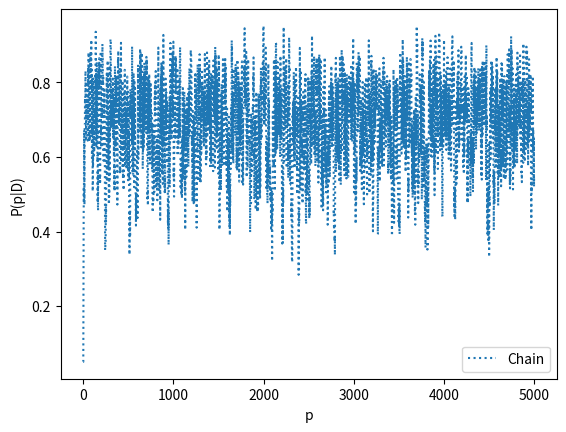

Python code for this plot:
# -*- coding: utf-8 -*-
"""
Created on Mon Apr  6 20:03:39 2020
A simple MCMC code
[redacted]
"""

import numpy as np
import matplotlib.pyplot as plt
import scipy.stats as st

''' Calculate the posterior '''

def target(lik, prior, param, theta):
    if theta < 0 or theta > 1: 
        return 0
    else: 
        return lik(param[0], theta).pmf(param[1])*prior.pdf(theta)
    

param = 14, 10 #our initial data; 14 trials and 10 heads
a = 1 #Params for the beta function
b = 1

lik = st.binom #our liklihood
prior = st.beta(a,b) #our prior
sigma = 0.1 #standard deviation for the gaussian proposal distribution

theta = 0.05 #our guess for p

niters = 5000 #how many iterations we want to do
samples = np.zeros(niters+1)
samples[0] = theta

for i in range(niters):
    theta_p = theta + st.norm(0, sigma).rvs() #new step
    rho = min(1, target(lik, prior, param, theta_p)/target(lik, prior, param, theta))
    u = np.random.uniform()
    ''' Metropolis-Hastings algorithm '''
    if u < rho: 
        theta = theta_p
    samples[i+1] = theta
nmcmc = len(samples)//2

'''chain genorated by the algorithm'''
plt.plot(samples, ':', label='Chain')
plt.xlabel("p")
plt.ylabel("P(p|D)")
plt.legend()
plt.show()
